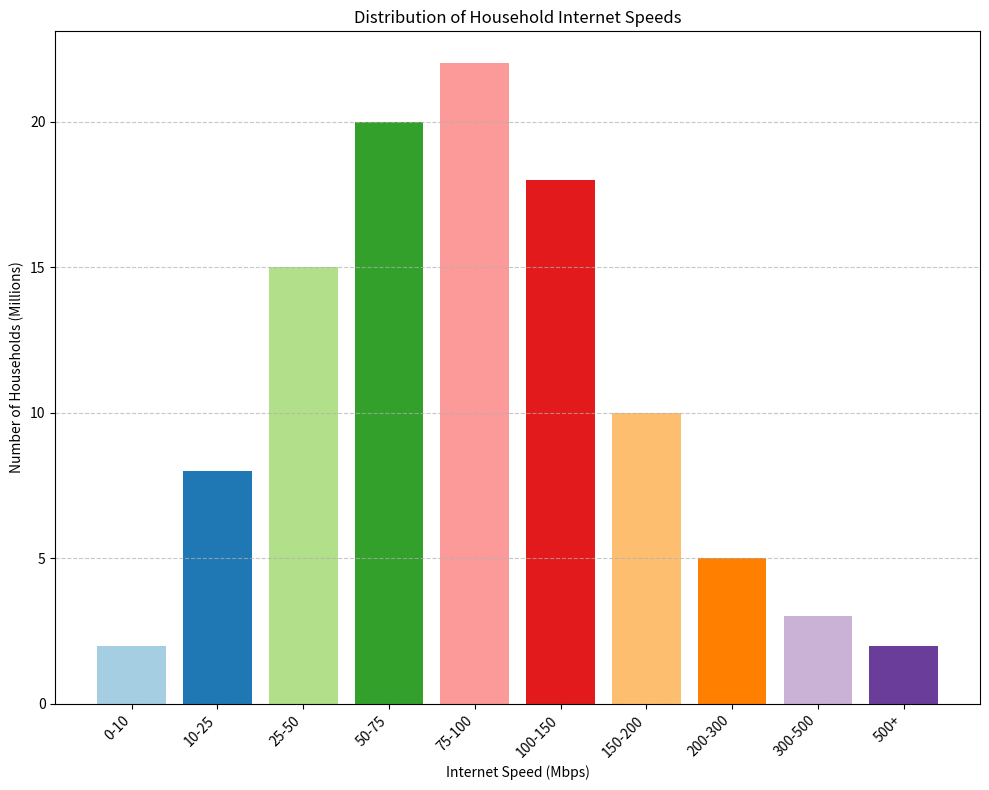

Here is the Python script that generated this plot: (Note: this script raises an exception after producing the figure.)
import matplotlib.pyplot as plt

# Given data
data_labels = ['0-10', '10-25', '25-50', '50-75', '75-100', '100-150', '150-200', '200-300', '300-500', '500+']
line_labels = ['Number of Households (Millions)']
data = [2, 8, 15, 20, 22, 18, 10, 5, 3, 2]

# Create the figure and axis
fig = plt.figure(figsize=(10, 8))
ax = fig.add_subplot(1, 1, 1)

# Create the histogram
bars = ax.bar(data_labels, data, color=plt.cm.Paired(range(len(data_labels))))

# Add the grid, labels, and title
ax.set_xlabel('Internet Speed (Mbps)')
ax.set_ylabel('Number of Households (Millions)')
ax.set_title('Distribution of Household Internet Speeds')
plt.xticks(rotation=45, horizontalalignment="right")
plt.grid(axis='y', linestyle='--', alpha=0.7)

# Resize the image properly
plt.tight_layout()

# Saving the figure
save_path = '/cpfs01/user/liuqi/workspace/plotchart/data-300/histogram/png/226.png'
plt.savefig(save_path, format='png')

# Clear the current figure
plt.clf()
